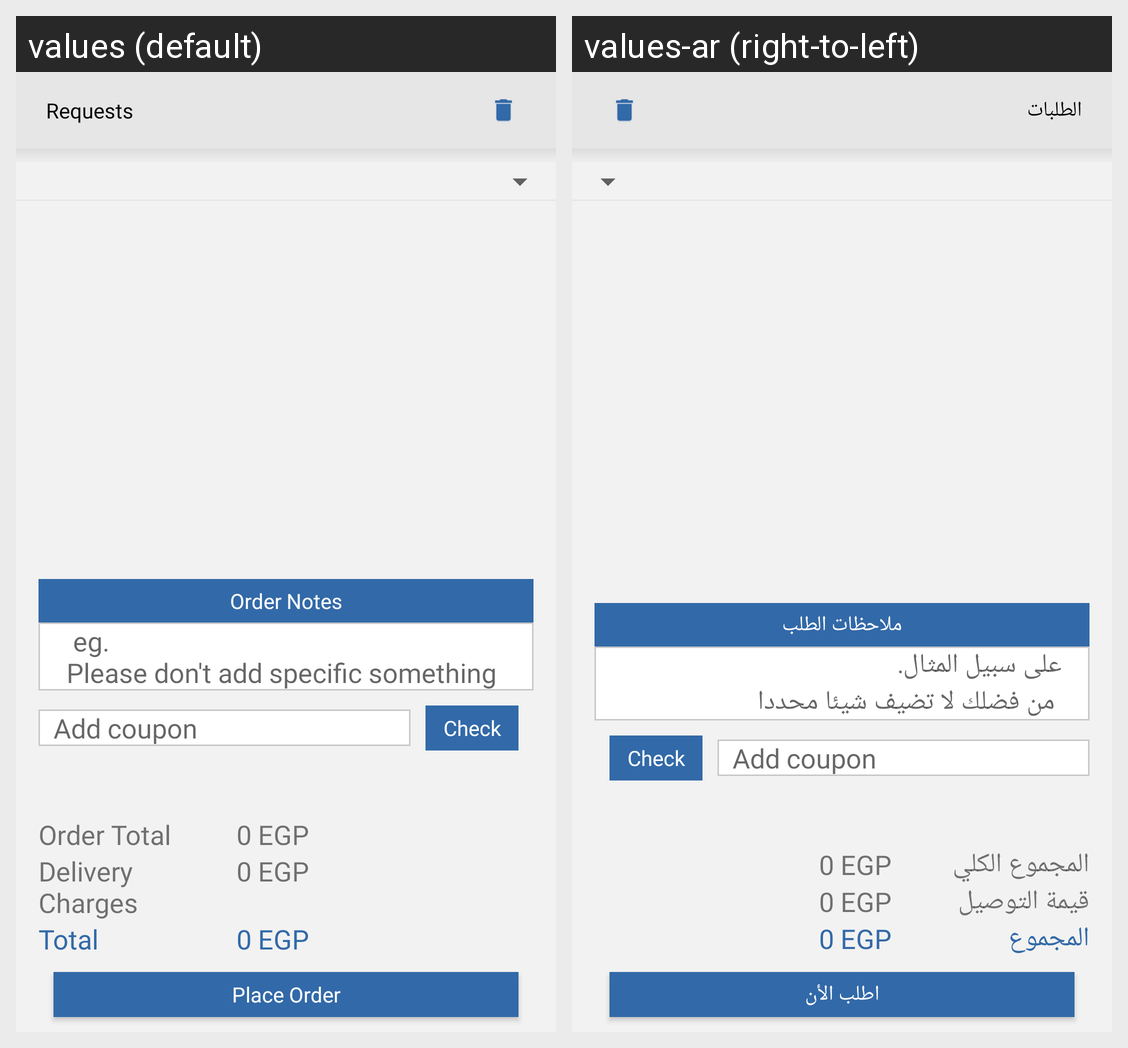

Translations of the strings shown on this Android screen, per locale in the grid:
Android screen res/layout/fragment_cart.xml rendered under 2 locales, left to right: values (default), values-ar (right-to-left). Device: Nexus 5 (rendered at 1080×1920; each locale shown at half size, 540×960, under a caption strip naming it); theme AppTheme.
Strings drawn on this screen, with the default value and each locale's value (text and hints the layout hard-codes, and strings that could not be matched under every locale, appear in the picture but are not listed):

Requests
  values: Requests
  values-ar: الطلبات

Order_Notes
  values: Order Notes
  values-ar: ملاحظات الطلب

Please_do_not
  values:    eg. 
        Please don't add specific something   
  values-ar:   على سبيل المثال.
         من فضلك لا تضيف شيئا محددا  

add_promo
  values: Add coupon
  values-ar: Add coupon  [not translated; the default value is used]

check
  values: Check
  values-ar: Check  [not translated; the default value is used]

Order_Total
  values: Order Total
  values-ar: المجموع الكلي

Delivery_Charges
  values: Delivery Charges
  values-ar: قيمة التوصيل

Total
  values: Total
  values-ar: المجموع

Place_Order
  values: Place Order
  values-ar: اطلب الأن
